pico-8 play session: hold → + tap 🅾

[t = 1 s] hold → ~1s, tap 🅾 ~2×
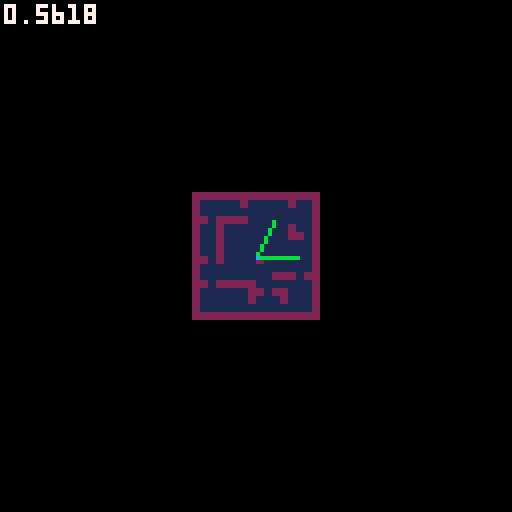
[t = 2 s] hold → ~2s, tap 🅾 ~4×
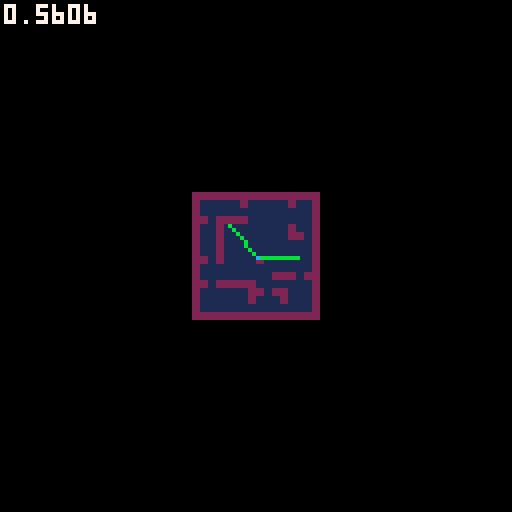
[t = 4 s] hold → ~4s, tap 🅾 ~7×
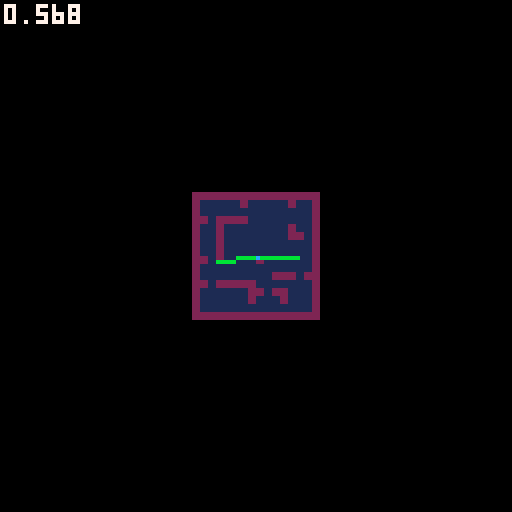
[t = 6 s] hold → ~6s, tap 🅾 ~10×
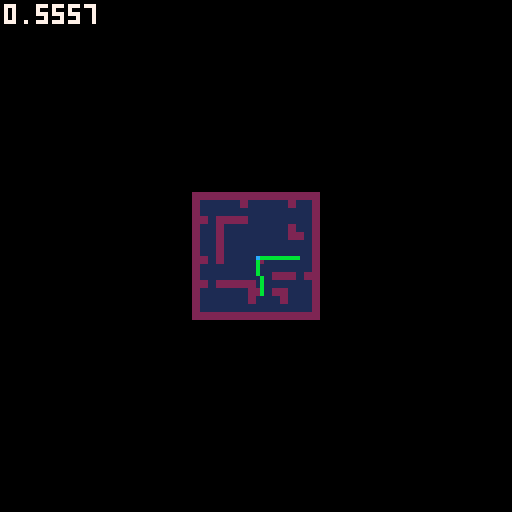

pico-8 cartridge
version 14
__lua__
--insane raycaster
--by super maria

local mapc=8
local mapw=16
local maph=16

local t = 0
local fov = 60/360
local planewidth = -2*sin(fov/2)/cos(fov/2)
local planeheight = 128/planewidth/2
local screenox = 0
local screenoy = 0
local screenh = 64
local screenw = 128
local zbuffer={}

local camera = {}
camera.x = 68/mapc
camera.y = 68/mapc
camera.z=0.5
camera.dir = 0
camera.dirx = -1
camera.diry = 0
camera.planex = 0
camera.planey = planewidth
camera.update = function()	
camera.drawfloor = true
	camera.planex = planewidth*camera.diry
	camera.planey = -planewidth*camera.dirx
end

local floordist = {}


--entity
local entity = {
	x=8, y=8, z=0.5,
	px=8,py=8,
	spr = 4,
	remove = false,
	dist = -1,
	visible = true,
	dolevelcollisions = true,
	radius = 0.25
}

function entity:new(o)
	o = o or {}
	setmetatable(o,self)
	self.__index = self
	return o
end

function entity:preupdate()
	self.px = self.x
	self.py = self.y
end
function entity:update() 
end
function entity:levelcollisions()
	if (not self.dolevelcollisions) then return end

	local nx,ny = 0,0

	self.x = stepto(self.px,self.x,self.radius-0.01)
	self.y = stepto(self.py,self.y,self.radius-0.01)

	local xc = flr(self.x)
	local yc = flr(self.y)

	if (tileissolid(mget(xc,yc))) then
		self.x = self.px
		xc = flr(self.x)
	end

	local xr = self.x - xc
	local yr = self.y - yc

	if (tileissolid(mget(xc-1,yc)) and xr < self.radius) then
		xr = self.radius
		nx = 1
		ny = 0
	end
	if (tileissolid(mget(xc+1,yc)) and xr >= 1 - self.radius) then
		xr = 1-self.radius
		nx = -1
		ny = 0
	end

	self.x = xc + xr
	xc = flr(self.x)

	if (tileissolid(mget(xc,yc-1)) and yr < self.radius) then
		yr = self.radius
		nx = 0
		ny = 1
	end
	if (tileissolid(mget(xc,yc+1)) and yr >= 1 - self.radius) then
		yr = 1-self.radius
		nx = 0
		ny = -1
	end

	self.y = yc + yr
end

--player
local player = entity:new({
	ind = 0,
	dir = 0,
	dirx = 0,
	diry = 0
})

function player:update()
	if(btn(0, self.ind)) do self.dir -= 0.01 end
	if(btn(1, self.ind)) do self.dir += 0.01 end

	self.dirx = cos(self.dir)
	self.diry = sin(self.dir)	

	if(btn(2,self.ind)) do 
		self.x += self.dirx/8
		self.y += self.diry/8
	end
	if(btn(3,self.ind)) do 
		self.x -= self.dirx/8
		self.y -= self.diry/8
	end

	if (btn(4,self.ind)) then self.z += 0.05 end
	if (btn(5,self.ind)) then self.z -= 0.05 end
	self.z = max(0,min(self.z,1))
end


local entities = {}
local player1, player2


function _init()
	player1 = player:new({ind=0})
	player2 = player:new({ind=1})
	add(entities,player1)
	add(entities,player2)

	--[[for i=0,25 do
		local e = entity.new{}
		repeat
			e.x = flr(rnd(mapw))
			e.y = flr(rnd(maph))
		until mget(e.x,e.y) != 2
		e.x += 0.5
		e.y += 0.5
		add(entities,e)
	end]]--
end

function _update()

	for e in all(entities) do
		e:preupdate()
	end
	for e in all(entities) do
		e:update()
	end
	for e in all(entities) do
		e:levelcollisions()
	end
end

function _draw()
	cls(0)

	--sspr(0,32,64,16,0,0,128,32)
	--sspr(0,32,64,16,0,64,128,32)

	screenoy = 0
	camera.x = player1.x
	camera.y = player1.y
	camera.z = player1.z
	camera.dirx = player1.dirx
	camera.diry = player1.diry
	camera.update()
	camera.drawfloor = false
	draw3d()

	screenoy = 64
	camera.x = player2.x
	camera.y = player2.y
	camera.z = player2.z
	camera.dirx = player2.dirx
	camera.diry = player2.diry
	camera.update()
	camera.drawfloor = false
	draw3d()

	drawmap()	
	
	print(stat(1),1,1,7)
end

function drawmap()
	local scale = 1/4
	local p1x = player1.x*8*scale + 64 -16
	local p1y = player1.y*8*scale + 64 -16
	local p2x = player2.x*8*scale + 64 -16
	local p2y = player2.y*8*scale + 64 -16
	for ix=1,mapw do
		for iy=1,maph do
			local c = mget(ix-1,iy-1)
			local x = (ix-1)*mapc*scale + 64 - 16
			local y = (iy-1)*mapc*scale + 64 - 16
			rectfill(x,y,x+mapc*scale-1,y+mapc*scale-1,c)
		end
	end
	line(p1x,p1y,p1x+10*player1.dirx,p1y+10*player1.diry,11)
	line(p2x,p2y,p2x+10*player2.dirx,p2y+10*player2.diry,11)
	pset(p1x,p1y,12)	
	pset(p2x,p2y,12)
end

function draw3d()
	local stop = screenoy
	local svmid = screenoy+ screenh/2
	local sbottom = screenoy+screenh
	local sleft = screenox
	local sright = screenox+screenw

	for i=0,screenh/2-1 do
		floordist[i] = abs((1-camera.z) / ((i - screenh/2)/planeheight))
	end
	for i=screenh/2,screenh-1 do
		floordist[i] = abs(camera.z / ((i - screenh/2)/planeheight))
	end

	-- level render
	for x=0,127 do
		-- raycasting
		local camerax = 2*x/128 -1
		local rayposx = camera.x
		local rayposy = camera.y
		local raydirx = camera.dirx + camera.planex * camerax;
		local raydiry = camera.diry + camera.planey * camerax;
		
		local mapx = flr(rayposx)
		local mapy = flr(rayposy)

		local sidedistx = nil
		local sidedisty = nil		
		local deltadistx = sqrt(1 + (raydiry * raydiry) / (raydirx * raydirx))
		local deltadisty = sqrt(1 + (raydirx * raydirx) / (raydiry * raydiry))
		if (deltadistx < 0) then deltadistx = 1000 end
		if (deltadisty < 0) then deltadisty = 1000 end
	
		local stepx=nil
		local stepy=nil
		local hit= false
		local side=nil

		if (raydirx < 0) then
			stepx = -1
			sidedistx = (rayposx - mapx) * deltadistx
		else
			stepx = 1
			sidedistx = (mapx + 1.0 - rayposx) * deltadistx
		end
		if (raydiry < 0) then
			stepy = -1
			sidedisty = (rayposy - mapy) * deltadisty
		else
			stepy = 1
			sidedisty = (mapy + 1.0 - rayposy) * deltadisty
		end
		
		while(not hit) do
			if (sidedistx < sidedisty) then
				sidedistx += deltadistx
				mapx += stepx
				side = false
			else
				sidedisty += deltadisty
				mapy += stepy
				side = true
			end

			if (mapx<0 or mapx>=mapw or mapy<0 or mapy>=maph) then break end
			if (mget(mapx,mapy)==2) then hit = true end
		
		end

		if (hit) then		
			-- calculate distance
			if (not side) then
				zbuffer[x] = (mapx - rayposx + (1 - stepx) / 2) / raydirx
				wallx = rayposy + zbuffer[x] * raydiry
			else           
				zbuffer[x] = (mapy - rayposy + (1 - stepy) / 2) / raydiry 
				wallx = rayposx + zbuffer[x] * raydirx
			end
			if (zbuffer[x] < 0) then zbuffer[x] = 10000 end


			-- wall render
			local d = zbuffer[x]
			local h = flr(planeheight / d)
			local l = flr(h * camera.z)
			local bottom = svmid + l
			local top = bottom - h
			wallx -= flr(wallx)
			

			if (dither(d,x)) then				

				texx = flr(wallx * 8)
				if (not side and raydirx > 0) then texx = 8-texx-1 end
				if (side and raydiry < 0) then texx = 8-texx-1 end					
				
				local ya = top
				local inc = h*0.125
				local yb = ya+inc
				local color
				for yi=0,7 do
					if (ya >= sbottom) then break end
					if (max(ya,stop) < yb) then
						color = sget(24+flr(texx),yi)
						line(x,max(ya,stop),x,min(yb,sbottom-1),color)
					end
					ya = yb
					yb += inc
				end

			else
				line(x,top,x,bottom,0)
			end

			--floor render
			local startf = min(bottom+1,sbottom-1)
			local endf = sbottom-1
			if (camera.drawfloor and startf<sbottom) then
				for y=startf,endf do				
					local fx = camera.x + raydirx * floordist[y-screenoy]
					local fy = camera.y + raydiry * floordist[y-screenoy]
					--local fx = x1 + y/(endf-startf) * (x2-x1)
					--local fy = y1 + y/(endf-startf) * (y2-y1)

					fx -= flr(fx)
					fy -= flr(fy)
					if (color != 7 and (fx < 0.05 or fx > 0.95 or fy < 0.05 or fy > 0.95)) then
						pset(x,y,8)
					end				
				end
			end


			--floor and sky
			--if (max(top,stop)>stop+1) then line(x,stop,x,top-1,12) end
			--if (min(bottom,sbottom)<sbottom-1) then line(x,bottom,x,sbottom-1,4) end
		end
	end

	--sprite render
	
	for e in all(entities) do 
		if (e.visible) then
			e.dist = sqrdist(e.x,e.y,camera.x,camera.y) 
		else
			e.dist = -1
		end
	end
	
	qsort(entities, function(a,b) return a.dist > b.dist end)
	
	for e in all(entities) do
		if (e.dist > 0 and e.dist < 25) then
			local sprx = e.x - camera.x
			local spry = e.y - camera.y
			local invdet = 1 / (camera.planex*camera.diry - camera.dirx*camera.planey)
			local transx = invdet * (camera.diry*sprx - camera.dirx*spry)
			local transy = invdet * (-camera.planey*sprx + camera.planex*spry)
			--local vmovescreen = flr(e.z / transy)

			local l = screenoy+screenh/2+flr(planeheight / transy / 2 * camera.z)
			local sprscreenx = flr(64 * (1 + transx/transy))
			local sprsize = abs(flr(planeheight / transy))
			local sprwidth = sprsize / 2
			local sprheight = sprsize / 2
			local xstart = flr(-sprwidth/2 + sprscreenx)
			local xend = flr(sprwidth/2 + sprscreenx)
			local ystart = flr(-sprheight + svmid+sprsize*(camera.z-0.5))
			local yend = flr(sprheight + svmid+sprsize*(camera.z-0.5))

			for stripe=max(xstart,sleft),min(xend-1,sright-1) do
				if (transy > 0.2 and transy < zbuffer[stripe] and dither(transy, stripe+1)) then
					local texx = flr((stripe - xstart) * 8 / sprwidth)
					local ya = ystart
					local inc = sprheight*0.125
					local yb = ya+inc
									
					for yi=0,15 do
						if (max(ya,0) < yb) then
							local color = sget(32+texx,yi%8)
							if (color != 0) then line(stripe,max(ya,stop),stripe,min(yb-1,sbottom-1),color) end
						end
						ya = yb
						yb += inc
					end
					
					--line(stripe,ystart,stripe,yend,8)
				end
			end
		end
	end
end


--Util

function dither(d,x)
	if (d < 2) return true;
	if (d < 3) return x % 2 == 0;
	if (d < 4) return x % 3 == 0;
	if (d < 5) return x % 4 == 0;
	return false;
end

function sqrdist(x1,y1,x2,y2)
	return (x1-x2)*(x1-x2) + (y1-y2)*(y1-y2)
end

function qsort(t, cmp, i, j)
	i = i or 1
	j = j or #t
	if i < j then
		local p = i
		for k = i, j - 1 do
			if cmp(t[k], t[j]) then
				t[p], t[k] = t[k], t[p]
				p = p + 1
			end
		end
		t[p], t[j] = t[j], t[p]
		qsort(t, cmp, i, p - 1)
		qsort(t, cmp, p + 1, j)  
	end
end

function stepto(a,b,x)
	local d = abs(b-a)
	if (d<x) then return b end
	return a + x*sgn(b-a)
end

function tileissolid(t)
	if (t==2) then return true end
	return false
end
__gfx__
00000000666666665555555500000000000000000000000000000000000000000000000000000000000000000000000000000000000000000000000000000000
00000000666666665555555500000000000000000000000000000000000000000000000000000000000000000000000000000000000000000000000000000000
00700700666666665555555500000000000000000000000000000000000000000000000000000000000000000000000000000000000000000000000000000000
00077000666666665555555500000000000000000000000000000000000000000000000000000000000000000000000000000000000000000000000000000000
00077000666666665555555500000000000000000000000000000000000000000000000000000000000000000000000000000000000000000000000000000000
00700700666666665555555500000000000000000000000000000000000000000000000000000000000000000000000000000000000000000000000000000000
00000000666666665555555500000000000000000000000000000000000000000000000000000000000000000000000000000000000000000000000000000000
00000000666666665555555500000000000000000000000000000000000000000000000000000000000000000000000000000000000000000000000000000000
00000000000000000000000000000000000000000000000000000000000000000000000000000000000000000000000000000000000000000000000000000000
00000000000000000000000000000000000000000000000000000000000000000000000000000000000000000000000000000000000000000000000000000000
00000000000000000000000000000000000000000000000000000000000000000000000000000000000000000000000000000000000000000000000000000000
00000000000000000000000000000000000000000000000000000000000000000000000000000000000000000000000000000000000000000000000000000000
00000000000000000000000000000000000000000000000000000000000000000000000000000000000000000000000000000000000000000000000000000000
00000000000000000000000000000000000000000000000000000000000000000000000000000000000000000000000000000000000000000000000000000000
00000000000000000000000000000000000000000000000000000000000000000000000000000000000000000000000000000000000000000000000000000000
00000000000000000000000000000000000000000000000000000000000000000000000000000000000000000000000000000000000000000000000000000000
00000000000000000000000000000000000000000000000000000000000000000000000000000000000000000000000000000000000000000000000000000000
00000000000000000000000000000000000000000000000000000000000000000000000000000000000000000000000000000000000000000000000000000000
00000000000000000000000000000000000000000000000000000000000000000000000000000000000000000000000000000000000000000000000000000000
00000000000000000000000000000000000000000000000000000000000000000000000000000000000000000000000000000000000000000000000000000000
0000000000000000000000000000000000000000008cb8cb8c000000000000000000000000000000000000000000000000000000000000000000000000000000
000000000000000000000000000000000000000000b8cb8cb8003bb3000000000000000000000000000000000000000000000000000000000000000000000000
000000000000000000000000000000000000000000cb8cb8cb03b66b300022220000000000000000000000000000000000000000000000000000000000000000
0000000000000000000000000000000000000000008cb8cb8c0b6dd1b00022220000000000000000000000000000000000000000000000000000000000000000
000000000000000000000000000000000000000000b8bb8cb80b6dd1b00022220000000000000000000000000000000000000000000000000000000000000000
000000000000000000000000000000000000000000cb8cb8cb03b11b300022220000000000000000000000000000000000000000000000000000000000000000
0000000000000000000000000000000000000000008cb8cb8c003bb3000000000000000000000000000000000000000000000000000000000000000000000000
000000000000000000000000000000000000000000c8cb8bb8000000000000000000000000000000000000000000000000000000000000000000000000000000
00000000000000000000000000000000000000000000000000000000000000000000000000000000000000000000000000000000000000000000000000000000
00000000000000000000000000000000000000000000000000000000000000000000000000000000000000000000000000000000000000000000000000000000
00000000000000000000000000000000000000000000000000000000000000000000000000000000000000000000000000000000000000000000000000000000
00000000000000000000000000000000000000000000000000000000000000000000000000000000000000000000000000000000000000000000000000000000
11111111111111111111111111111111111111111111111111111111111111110000000000000000000000000000000000000000000000000000000000000000
11111111111111111111111111111111111111111111111111111111111111110000000000000000000000000000000000000000000000000000000000000000
11111111111111111111111111111111111111111111111111111111111111110000000000000000000000000000000000000000000000000000000000000000
111111111111111111111111111111111111111a1111111111111111111111110000000000000000000000000000000000000000000000000000000000000000
111111111777777777711111111111111111111aaaa1111111111111111111110000000000000000000000000000000000000000000000000000000000000000
111111177777777777771111111111111111111111aaa11111111111111111110000000000000000000000000000000000000000000000000000000000000000
111777777777777777777111777711111111111111111aa111aaaaa1111111110000000000000000000000000000000000000000000000000000000000000000
1111777777777777777777777777777111111111111111aa1aaaaaaaaa1111110000000000000000000000000000000000000000000000000000000000000000
1111777777777777777777777777777711111111111111111aaaaaaaaaa111110000000000000000000000000000000000000000000000000000000000000000
1111177777777777777777777777777711111111111111111aaaaaaaaaa111110000000000000000000000000000000000000000000000000000000000000000
1111117777777777777771117777777711111111111111111aaaaaaaaaa111110000000000000000000000000000000000000000000000000000000000000000
111111111117777777771111117777771111111111111aaa1aaaaaaaaaa111110000000000000000000000000000000000000000000000000000000000000000
11111111111117777711111111177771111111aaaaaaaa111aaaaaaaaaa111110000000000000000000000000000000000000000000000000000000000000000
11111111111111111111111111111111111111111111111111aaaaaaaaa111110000000000000000000000000000000000000000000000000000000000000000
11111111111111111111111111111111111111111111111111aaaaaaaaa111110000000000000000000000000000000000000000000000000000000000000000
111111111111111111111111111111111111111111111111a11aaaaaaaa111110000000000000000000000000000000000000000000000000000000000000000
11111111111111111111111111111111111111111111111a11111111111111110000000000000000000000000000000000000000000000000000000000000000
111111111111881111111111111111111111111111111aaa181111a1111111110000000000000000000000000000000000000000000000000000000000000000
11111111118888811111111111111111111111111111aa11188111a111a111110000000000000000000000000000000000000000000000000000000000000000
111111111888888811111111111111188811111111111111888811a111aa11110000000000000000000000000000000000000000000000000000000000000000
111111118888888811111111111111888881111111111118888811a1111a11110000000000000000000000000000000000000000000000000000000000000000
11111118888888888111111111111888888111111111118888888aa1111a11110000000000000000000000000000000000000000000000000000000000000000
11111888888888888811111111118888888811111111188888888a81111a11110000000000000000000000000000000000000000000000000000000000000000
11111888888888888811111111188888888811111111888888888888111111110000000000000000000000000000000000000000000000000000000000000000
11118888888888888881111111188888888881111111888888888888111111110000000000000000000000000000000000000000000000000000000000000000
11188888888888888888111118888888888881111118888888888888811111110000000000000000000000000000000000000000000000000000000000000000
11188888888888888888888888888888888888111188888888888888888111110000000000000000000000000000000000000000000000000000000000000000
11188888888888888888888888888888888888111888888888888888888888880000000000000000000000000000000000000000000000000000000000000000
11888888888888888888888888888888888888888888888888888888888888880000000000000000000000000000000000000000000000000000000000000000
11888888888888888888888888888888888888888888888888888888888888880000000000000000000000000000000000000000000000000000000000000000
18888888888888888888888888888888888888888888888888888888888888880000000000000000000000000000000000000000000000000000000000000000
88888888888888888888888888888888888888888888888888888888888888880000000000000000000000000000000000000000000000000000000000000000
00000000000000000000000000000000000000000000000000000000000000000000000000000000000000000000000000000000000000000000000000000000
00000000000000000000000000000000000000000000000000000000000000000000000000000000000000000000000000000000000000000000000000000000
00000000000000000000000000000000000000000000000000000000000000000000000000000000000000000000000000000000000000000000000000000000
00000000000000000000000000000000000000000000000000000000000000000000000000000000000000000000000000000000000000000000000000000000
00000000000000000000000000000000000000000000000000000000000000000000000000000000000000000000000000000000000000000000000000000000
00000000000000000000000000000000000000000000000000000000000000000000000000000000000000000000000000000000000000000000000000000000
00000000000000000000000000000000000000000000000000000000000000000000000000000000000000000000000000000000000000000000000000000000
00000000000000000000000000000000000000000000000000000000000000000000000000000000000000000000000000000000000000000000000000000000
00000000000000000000000000000000000000000000000000000000000000000000000000000000000000000000000000000000000000000000000000000000
00000000000000000000000000000000000000000000000000000000000000000000000000000000000000000000000000000000000000000000000000000000
00000000000000000000000000000000000000000000000000000000000000000000000000000000000000000000000000000000000000000000000000000000
00000000000000000000000000000000000000000000000000000000000000000000000000000000000000000000000000000000000000000000000000000000
00000000000000000000000000000000000000000000000000000000000000000000000000000000000000000000000000000000000000000000000000000000
00000000000000000000000000000000000000000000000000000000000000000000000000000000000000000000000000000000000000000000000000000000
00000000000000000000000000000000000000000000000000000000000000000000000000000000000000000000000000000000000000000000000000000000
00000000000000000000000000000000000000000000000000000000000000000000000000000000000000000000000000000000000000000000000000000000
00000000000000000000000000000000000000000000000000000000000000000000000000000000000000000000000000000000000000000000000000000000
00000000000000000000000000000000000000000000000000000000000000000000000000000000000000000000000000000000000000000000000000000000
00000000000000000000000000000000000000000000000000000000000000000000000000000000000000000000000000000000000000000000000000000000
00000000000000000000000000000000000000000000000000000000000000000000000000000000000000000000000000000000000000000000000000000000
00000000000000000000000000000000000000000000000000000000000000000000000000000000000000000000000000000000000000000000000000000000
00000000000000000000000000000000000000000000000000000000000000000000000000000000000000000000000000000000000000000000000000000000
00000000000000000000000000000000000000000000000000000000000000000000000000000000000000000000000000000000000000000000000000000000
00000000000000000000000000000000000000000000000000000000000000000000000000000000000000000000000000000000000000000000000000000000
00000000000000000000000000000000000000000000000000000000000000000000000000000000000000000000000000000000000000000000000000000000
00000000000000000000000000000000000000000000000000000000000000000000000000000000000000000000000000000000000000000000000000000000
00000000000000000000000000000000000000000000000000000000000000000000000000000000000000000000000000000000000000000000000000000000
00000000000000000000000000000000000000000000000000000000000000000000000000000000000000000000000000000000000000000000000000000000
00000000000000000000000000000000000000000000000000000000000000000000000000000000000000000000000000000000000000000000000000000000
00000000000000000000000000000000000000000000000000000000000000000000000000000000000000000000000000000000000000000000000000000000
00000000000000000000000000000000000000000000000000000000000000000000000000000000000000000000000000000000000000000000000000000000
00000000000000000000000000000000000000000000000000000000000000000000000000000000000000000000000000000000000000000000000000000000
00000000000000000000000000000000000000000000000000000000000000000000000000000000000000000000000000000000000000000000000000000000
00000000000000000000000000000000000000000000000000000000000000000000000000000000000000000000000000000000000000000000000000000000
00000000000000000000000000000000000000000000000000000000000000000000000000000000000000000000000000000000000000000000000000000000
00000000000000000000000000000000000000000000000000000000000000000000000000000000000000000000000000000000000000000000000000000000
00000000000000000000000000000000000000000000000000000000000000000000000000000000000000000000000000000000000000000000000000000000
00000000000000000000000000000000000000000000000000000000000000000000000000000000000000000000000000000000000000000000000000000000
00000000000000000000000000000000000000000000000000000000000000000000000000000000000000000000000000000000000000000000000000000000
00000000000000000000000000000000000000000000000000000000000000000000000000000000000000000000000000000000000000000000000000000000
00000000000000000000000000000000000000000000000000000000000000000000000000000000000000000000000000000000000000000000000000000000
00000000000000000000000000000000000000000000000000000000000000000000000000000000000000000000000000000000000000000000000000000000
00000000000000000000000000000000000000000000000000000000000000000000000000000000000000000000000000000000000000000000000000000000
00000000000000000000000000000000000000000000000000000000000000000000000000000000000000000000000000000000000000000000000000000000
00000000000000000000000000000000000000000000000000000000000000000000000000000000000000000000000000000000000000000000000000000000
00000000000000000000000000000000000000000000000000000000000000000000000000000000000000000000000000000000000000000000000000000000
00000000000000000000000000000000000000000000000000000000000000000000000000000000000000000000000000000000000000000000000000000000
00000000000000000000000000000000000000000000000000000000000000000000000000000000000000000000000000000000000000000000000000000000
00000000000000000000000000000000000000000000000000000000000000000000000000000000000000000000000000000000000000000000000000000000
00000000000000000000000000000000000000000000000000000000000000000000000000000000000000000000000000000000000000000000000000000000
00000000000000000000000000000000000000000000000000000000000000000000000000000000000000000000000000000000000000000000000000000000
00000000000000000000000000000000000000000000000000000000000000000000000000000000000000000000000000000000000000000000000000000000
00000000000000000000000000000000000000000000000000000000000000000000000000000000000000000000000000000000000000000000000000000000
00000000000000000000000000000000000000000000000000000000000000000000000000000000000000000000000000000000000000000000000000000000
00000000000000000000000000000000000000000000000000000000000000000000000000000000000000000000000000000000000000000000000000000000
00000000000000000000000000000000000000000000000000000000000000000000000000000000000000000000000000000000000000000000000000000000
00000000000000000000000000000000000000000000000000000000000000000000000000000000000000000000000000000000000000000000000000000000
00000000000000000000000000000000000000000000000000000000000000000000000000000000000000000000000000000000000000000000000000000000
00000000000000000000000000000000000000000000000000000000000000000000000000000000000000000000000000000000000000000000000000000000
00000000000000000000000000000000000000000000000000000000000000000000000000000000000000000000000000000000000000000000000000000000
00000000000000000000000000000000000000000000000000000000000000000000000000000000000000000000000000000000000000000000000000000000
00000000000000000000000000000000000000000000000000000000000000000000000000000000000000000000000000000000000000000000000000000000
00000000000000000000000000000000000000000000000000000000000000000000000000000000000000000000000000000000000000000000000000000000
00000000000000000000000000000000000000000000000000000000000000000000000000000000000000000000000000000000000000000000000000000000
__gff__
0000000000000000000000000000000000000000000000000000000000000000000000000000000000000000000000000000000000000000000000000000000000000000000000000000000000000000000000000000000000000000000000000000000000000000000000000000000000000000000000000000000000000000
0000000000000000000000000000000000000000000000000000000000000000000000000000000000000000000000000000000000000000000000000000000000000000000000000000000000000000000000000000000000000000000000000000000000000000000000000000000000000000000000000000000000000000
__map__
0202020202020202020202020202020200000000000000000000000000000000000000000000000000000000000000000000000000000000000000000000000000000000000000000000000000000000000000000000000000000000000000000000000000000000000000000000000000000000000000000000000000000000
0201010101010201010101010201010200000000000000000000000000000000000000000000000000000000000000000000000000000000000000000000000000000000000000000000000000000000000000000000000000000000000000000000000000000000000000000000000000000000000000000000000000000000
0201010101010101010101010101010200000000000000000000000000000000000000000000000000000000000000000000000000000000000000000000000000000000000000000000000000000000000000000000000000000000000000000000000000000000000000000000000000000000000000000000000000000000
0202010202020201010101010101010200000000000000000000000000000000000000000000000000000000000000000000000000000000000000000000000000000000000000000000000000000000000000000000000000000000000000000000000000000000000000000000000000000000000000000000000000000000
0201010201010101010101010201010200000000000000000000000000000000000000000000000000000000000000000000000000000000000000000000000000000000000000000000000000000000000000000000000000000000000000000000000000000000000000000000000000000000000000000000000000000000
0201010201010101010101010202010200000000000000000000000000000000000000000000000000000000000000000000000000000000000000000000000000000000000000000000000000000000000000000000000000000000000000000000000000000000000000000000000000000000000000000000000000000000
0201010201010101010101010101010200000000000000000000000000000000000000000000000000000000000000000000000000000000000000000000000000000000000000000000000000000000000000000000000000000000000000000000000000000000000000000000000000000000000000000000000000000000
0201010201010101010101010101010200000000000000000000000000000000000000000000000000000000000000000000000000000000000000000000000000000000000000000000000000000000000000000000000000000000000000000000000000000000000000000000000000000000000000000000000000000000
0202010201010101020101010101010200000000000000000000000000000000000000000000000000000000000000000000000000000000000000000000000000000000000000000000000000000000000000000000000000000000000000000000000000000000000000000000000000000000000000000000000000000000
0201010101010101010101010101010200000000000000000000000000000000000000000000000000000000000000000000000000000000000000000000000000000000000000000000000000000000000000000000000000000000000000000000000000000000000000000000000000000000000000000000000000000000
0201010101010101010102020201020200000000000000000000000000000000000000000000000000000000000000000000000000000000000000000000000000000000000000000000000000000000000000000000000000000000000000000000000000000000000000000000000000000000000000000000000000000000
0202010202020202010101010101010200000000000000000000000000000000000000000000000000000000000000000000000000000000000000000000000000000000000000000000000000000000000000000000000000000000000000000000000000000000000000000000000000000000000000000000000000000000
0201010101010102020102020101010200000000000000000000000000000000000000000000000000000000000000000000000000000000000000000000000000000000000000000000000000000000000000000000000000000000000000000000000000000000000000000000000000000000000000000000000000000000
0201010101010102010101020101010200000000000000000000000000000000000000000000000000000000000000000000000000000000000000000000000000000000000000000000000000000000000000000000000000000000000000000000000000000000000000000000000000000000000000000000000000000000
0201010101010101010101010101010200000000000000000000000000000000000000000000000000000000000000000000000000000000000000000000000000000000000000000000000000000000000000000000000000000000000000000000000000000000000000000000000000000000000000000000000000000000
0202020202020202020202020202020200000000000000000000000000000000000000000000000000000000000000000000000000000000000000000000000000000000000000000000000000000000000000000000000000000000000000000000000000000000000000000000000000000000000000000000000000000000
0000000000000000000000000000000200000000000000000000000000000000000000000000000000000000000000000000000000000000000000000000000000000000000000000000000000000000000000000000000000000000000000000000000000000000000000000000000000000000000000000000000000000000
0000000000000000000000000000000000000000000000000000000000000000000000000000000000000000000000000000000000000000000000000000000000000000000000000000000000000000000000000000000000000000000000000000000000000000000000000000000000000000000000000000000000000000
0000000000000000000000000000000000000000000000000000000000000000000000000000000000000000000000000000000000000000000000000000000000000000000000000000000000000000000000000000000000000000000000000000000000000000000000000000000000000000000000000000000000000000
0000000000000000000000000000000000000000000000000000000000000000000000000000000000000000000000000000000000000000000000000000000000000000000000000000000000000000000000000000000000000000000000000000000000000000000000000000000000000000000000000000000000000000
0000000000000000000000000000000000000000000000000000000000000000000000000000000000000000000000000000000000000000000000000000000000000000000000000000000000000000000000000000000000000000000000000000000000000000000000000000000000000000000000000000000000000000
0000000000000000000000000000000000000000000000000000000000000000000000000000000000000000000000000000000000000000000000000000000000000000000000000000000000000000000000000000000000000000000000000000000000000000000000000000000000000000000000000000000000000000
0000000000000000000000000000000000000000000000000000000000000000000000000000000000000000000000000000000000000000000000000000000000000000000000000000000000000000000000000000000000000000000000000000000000000000000000000000000000000000000000000000000000000000
0000000000000000000000000000000000000000000000000000000000000000000000000000000000000000000000000000000000000000000000000000000000000000000000000000000000000000000000000000000000000000000000000000000000000000000000000000000000000000000000000000000000000000
0000000000000000000000000000000000000000000000000000000000000000000000000000000000000000000000000000000000000000000000000000000000000000000000000000000000000000000000000000000000000000000000000000000000000000000000000000000000000000000000000000000000000000
0000000000000000000000000000000000000000000000000000000000000000000000000000000000000000000000000000000000000000000000000000000000000000000000000000000000000000000000000000000000000000000000000000000000000000000000000000000000000000000000000000000000000000
0000000000000000000000000000000000000000000000000000000000000000000000000000000000000000000000000000000000000000000000000000000000000000000000000000000000000000000000000000000000000000000000000000000000000000000000000000000000000000000000000000000000000000
0000000000000000000000000000000000000000000000000000000000000000000000000000000000000000000000000000000000000000000000000000000000000000000000000000000000000000000000000000000000000000000000000000000000000000000000000000000000000000000000000000000000000000
0000000000000000000000000000000000000000000000000000000000000000000000000000000000000000000000000000000000000000000000000000000000000000000000000000000000000000000000000000000000000000000000000000000000000000000000000000000000000000000000000000000000000000
0000000000000000000000000000000000000000000000000000000000000000000000000000000000000000000000000000000000000000000000000000000000000000000000000000000000000000000000000000000000000000000000000000000000000000000000000000000000000000000000000000000000000000
0000000000000000000000000000000000000000000000000000000000000000000000000000000000000000000000000000000000000000000000000000000000000000000000000000000000000000000000000000000000000000000000000000000000000000000000000000000000000000000000000000000000000000
0000000000000000000000000000000000000000000000000000000000000000000000000000000000000000000000000000000000000000000000000000000000000000000000000000000000000000000000000000000000000000000000000000000000000000000000000000000000000000000000000000000000000000
